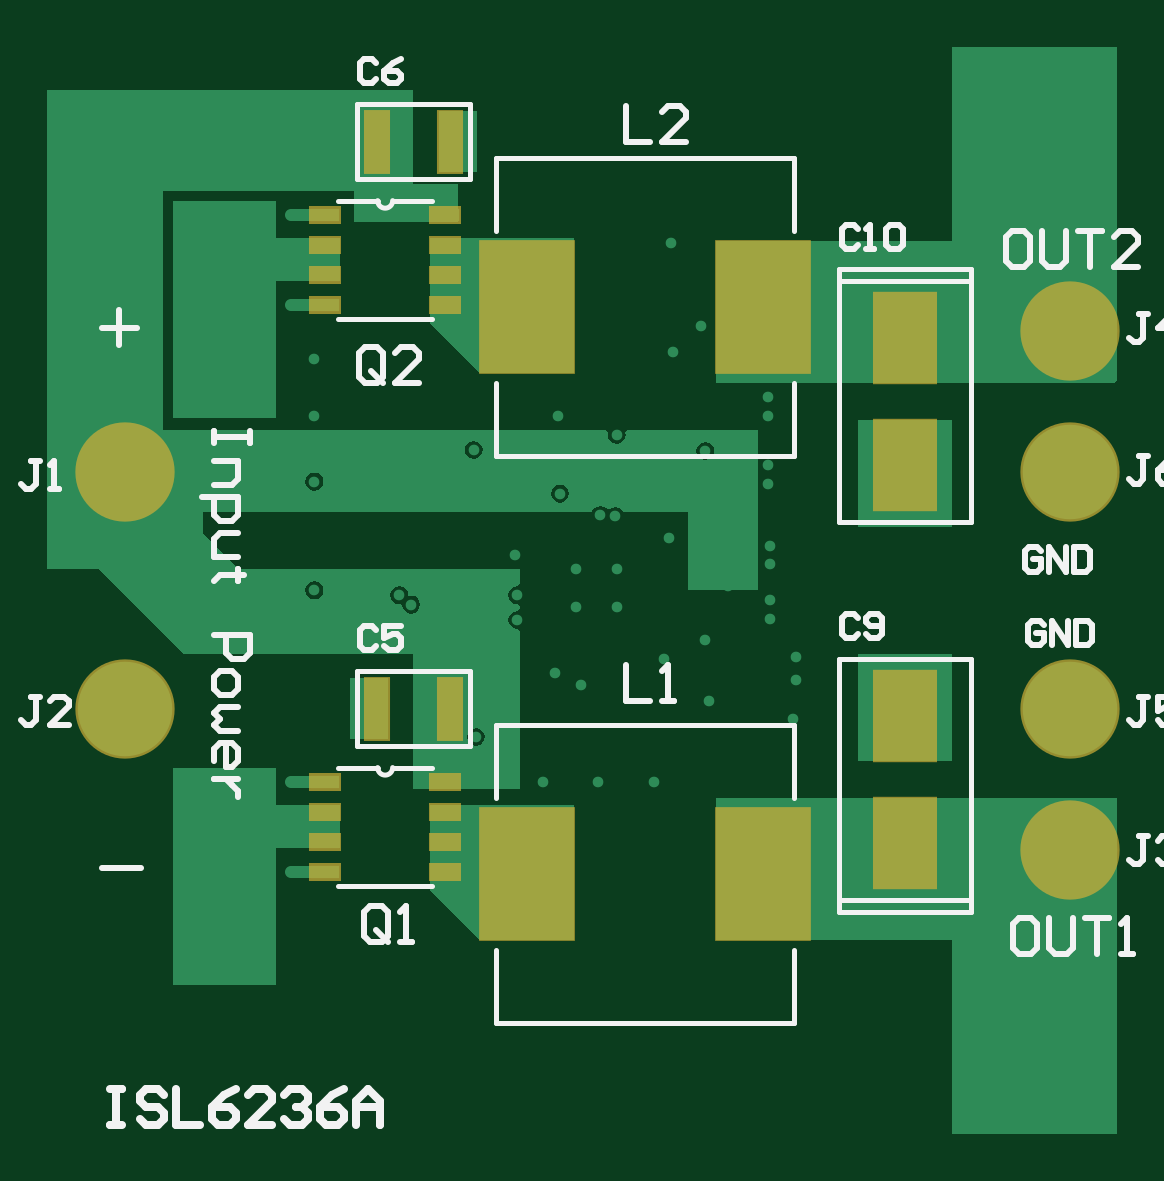
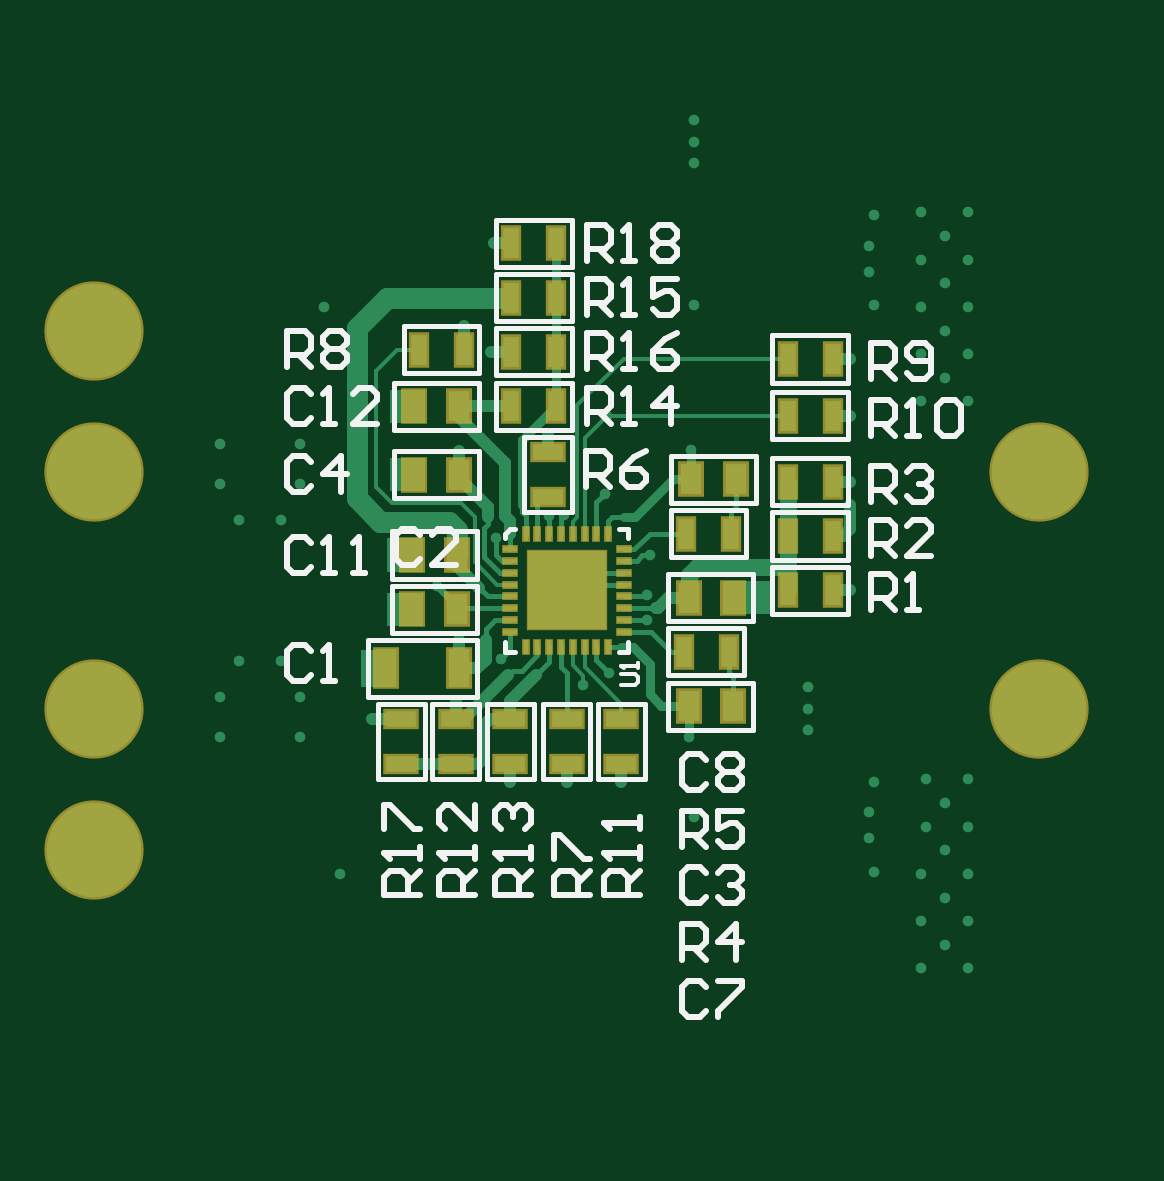
Circuit board: 9 layer files. Board 45.3 x 46.0 mm.
- bottom_copper: ISL6236A.GBL (10012 bytes)
- bottom_silk: ISL6236A.GBO (10982 bytes)
- paste: ISL6236A.GBP (2117 bytes)
- bottom_mask: ISL6236A.GBS (2252 bytes)
- outline: ISL6236A.GKO (271 bytes)
- top_copper: ISL6236A.GTL (8314 bytes)
- top_silk: ISL6236A.GTO (8312 bytes)
- paste: ISL6236A.GTP (918 bytes)
- top_mask: ISL6236A.GTS (1048 bytes)

=== bottom_copper: ISL6236A.GBL (10012 bytes, source omitted) ===
=== bottom_silk: ISL6236A.GBO (10982 bytes, source omitted) ===
=== paste: ISL6236A.GBP ===
G04*
G04 #@! TF.GenerationSoftware,Altium Limited,Altium Designer,21.1.1 (26)*
G04*
G04 Layer_Color=128*
%FSLAX44Y44*%
%MOMM*%
G71*
G04*
G04 #@! TF.SameCoordinates,2B608519-D33F-45DA-9D82-168DE6A03E0F*
G04*
G04*
G04 #@! TF.FilePolarity,Positive*
G04*
G01*
G75*
%ADD33R,1.3000X0.7000*%
%ADD34R,0.9000X1.6000*%
%ADD35R,0.9000X1.3000*%
%ADD36R,0.7000X1.3000*%
%ADD37R,3.3000X3.3000*%
%ADD38R,0.6000X0.2300*%
%ADD39R,0.2300X0.6000*%
D33*
X227000Y195500D02*
D03*
Y176500D02*
D03*
X250000Y176500D02*
D03*
Y195500D02*
D03*
X274000Y195500D02*
D03*
Y176500D02*
D03*
X297000Y176500D02*
D03*
Y195500D02*
D03*
X320000Y195500D02*
D03*
Y176500D02*
D03*
X258000Y289500D02*
D03*
Y308500D02*
D03*
D34*
X295500Y217000D02*
D03*
X326500D02*
D03*
D35*
X315500Y242000D02*
D03*
X296500D02*
D03*
X179500Y247000D02*
D03*
X198500D02*
D03*
X314500Y299000D02*
D03*
X295500D02*
D03*
X198500Y201000D02*
D03*
X179500D02*
D03*
X178500Y297000D02*
D03*
X197500D02*
D03*
X296500Y265000D02*
D03*
X315500D02*
D03*
X295500Y328000D02*
D03*
X314500D02*
D03*
D36*
X156500Y250000D02*
D03*
X137500D02*
D03*
X137500Y273000D02*
D03*
X156500D02*
D03*
X156500Y296000D02*
D03*
X137500D02*
D03*
X181500Y224000D02*
D03*
X200500D02*
D03*
X199500Y274000D02*
D03*
X180500D02*
D03*
X312500Y352000D02*
D03*
X293500D02*
D03*
X156500Y348000D02*
D03*
X137500D02*
D03*
X156500Y324000D02*
D03*
X137500D02*
D03*
X254500Y328000D02*
D03*
X273500D02*
D03*
X254500Y374000D02*
D03*
X273500D02*
D03*
X254500Y351000D02*
D03*
X273500D02*
D03*
X273500Y397000D02*
D03*
X254500D02*
D03*
D37*
X250000Y250000D02*
D03*
D38*
X274000Y267500D02*
D03*
Y262500D02*
D03*
Y257500D02*
D03*
Y252500D02*
D03*
Y247500D02*
D03*
Y242500D02*
D03*
Y237500D02*
D03*
Y232500D02*
D03*
X226000D02*
D03*
Y237500D02*
D03*
Y242500D02*
D03*
Y247500D02*
D03*
Y252500D02*
D03*
Y257500D02*
D03*
Y262500D02*
D03*
Y267500D02*
D03*
D39*
X267500Y226000D02*
D03*
X262500D02*
D03*
X257500D02*
D03*
X252500D02*
D03*
X247500D02*
D03*
X242500D02*
D03*
X237500D02*
D03*
X232500D02*
D03*
Y274000D02*
D03*
X237500D02*
D03*
X242500D02*
D03*
X247500D02*
D03*
X252500D02*
D03*
X257500D02*
D03*
X262500D02*
D03*
X267500D02*
D03*
M02*

=== bottom_mask: ISL6236A.GBS ===
G04*
G04 #@! TF.GenerationSoftware,Altium Limited,Altium Designer,21.1.1 (26)*
G04*
G04 Layer_Color=16711935*
%FSLAX44Y44*%
%MOMM*%
G71*
G04*
G04 #@! TF.SameCoordinates,2B608519-D33F-45DA-9D82-168DE6A03E0F*
G04*
G04*
G04 #@! TF.FilePolarity,Negative*
G04*
G01*
G75*
%ADD21C,4.2032*%
%ADD42R,1.5032X0.9032*%
%ADD43R,1.1032X1.8032*%
%ADD44R,1.1032X1.5032*%
%ADD45R,0.9032X1.5032*%
%ADD46R,3.4016X3.4016*%
%ADD47R,0.7016X0.3316*%
%ADD48R,0.3316X0.7016*%
D21*
X450000Y200000D02*
D03*
Y140000D02*
D03*
Y360000D02*
D03*
Y300000D02*
D03*
X50000D02*
D03*
Y200000D02*
D03*
D42*
X227000Y195500D02*
D03*
Y176500D02*
D03*
X250000Y176500D02*
D03*
Y195500D02*
D03*
X274000Y195500D02*
D03*
Y176500D02*
D03*
X297000Y176500D02*
D03*
Y195500D02*
D03*
X320000Y195500D02*
D03*
Y176500D02*
D03*
X258000Y289500D02*
D03*
Y308500D02*
D03*
D43*
X295500Y217000D02*
D03*
X326500D02*
D03*
D44*
X315500Y242000D02*
D03*
X296500D02*
D03*
X179500Y247000D02*
D03*
X198500D02*
D03*
X314500Y299000D02*
D03*
X295500D02*
D03*
X198500Y201000D02*
D03*
X179500D02*
D03*
X178500Y297000D02*
D03*
X197500D02*
D03*
X296500Y265000D02*
D03*
X315500D02*
D03*
X295500Y328000D02*
D03*
X314500D02*
D03*
D45*
X156500Y250000D02*
D03*
X137500D02*
D03*
X137500Y273000D02*
D03*
X156500D02*
D03*
X156500Y296000D02*
D03*
X137500D02*
D03*
X181500Y224000D02*
D03*
X200500D02*
D03*
X199500Y274000D02*
D03*
X180500D02*
D03*
X312500Y352000D02*
D03*
X293500D02*
D03*
X156500Y348000D02*
D03*
X137500D02*
D03*
X156500Y324000D02*
D03*
X137500D02*
D03*
X254500Y328000D02*
D03*
X273500D02*
D03*
X254500Y374000D02*
D03*
X273500D02*
D03*
X254500Y351000D02*
D03*
X273500D02*
D03*
X273500Y397000D02*
D03*
X254500D02*
D03*
D46*
X250000Y250000D02*
D03*
D47*
X274000Y267500D02*
D03*
Y262500D02*
D03*
Y257500D02*
D03*
Y252500D02*
D03*
Y247500D02*
D03*
Y242500D02*
D03*
Y237500D02*
D03*
Y232500D02*
D03*
X226000D02*
D03*
Y237500D02*
D03*
Y242500D02*
D03*
Y247500D02*
D03*
Y252500D02*
D03*
Y257500D02*
D03*
Y262500D02*
D03*
Y267500D02*
D03*
D48*
X267500Y226000D02*
D03*
X262500D02*
D03*
X257500D02*
D03*
X252500D02*
D03*
X247500D02*
D03*
X242500D02*
D03*
X237500D02*
D03*
X232500D02*
D03*
Y274000D02*
D03*
X237500D02*
D03*
X242500D02*
D03*
X247500D02*
D03*
X252500D02*
D03*
X257500D02*
D03*
X262500D02*
D03*
X267500D02*
D03*
M02*

=== outline: ISL6236A.GKO ===
G04*
G04 #@! TF.GenerationSoftware,Altium Limited,Altium Designer,21.1.1 (26)*
G04*
G04 Layer_Color=16711935*
%FSLAX44Y44*%
%MOMM*%
G71*
G04*
G04 #@! TF.SameCoordinates,2B608519-D33F-45DA-9D82-168DE6A03E0F*
G04*
G04*
G04 #@! TF.FilePolarity,Positive*
G04*
G01*
G75*
M02*

=== top_copper: ISL6236A.GTL (8314 bytes, source omitted) ===
=== top_silk: ISL6236A.GTO (8312 bytes, source omitted) ===
=== paste: ISL6236A.GTP ===
G04*
G04 #@! TF.GenerationSoftware,Altium Limited,Altium Designer,21.1.1 (26)*
G04*
G04 Layer_Color=8421504*
%FSLAX44Y44*%
%MOMM*%
G71*
G04*
G04 #@! TF.SameCoordinates,2B608519-D33F-45DA-9D82-168DE6A03E0F*
G04*
G04*
G04 #@! TF.FilePolarity,Positive*
G04*
G01*
G75*
%ADD13R,3.8500X5.5000*%
%ADD14R,1.1940X0.5590*%
%ADD15R,0.9000X2.5000*%
%ADD16R,2.5500X3.7500*%
D13*
X220250Y370000D02*
D03*
X319750D02*
D03*
X319750Y130000D02*
D03*
X220250D02*
D03*
D14*
X134730Y169050D02*
D03*
Y156350D02*
D03*
Y143650D02*
D03*
Y130950D02*
D03*
X185270Y169050D02*
D03*
Y156350D02*
D03*
Y143650D02*
D03*
Y130950D02*
D03*
X134730Y409050D02*
D03*
Y396350D02*
D03*
Y383650D02*
D03*
Y370950D02*
D03*
X185270Y409050D02*
D03*
Y396350D02*
D03*
Y383650D02*
D03*
Y370950D02*
D03*
D15*
X187500Y200000D02*
D03*
X156500D02*
D03*
Y440000D02*
D03*
X187500D02*
D03*
D16*
X380000Y197000D02*
D03*
Y143000D02*
D03*
Y303000D02*
D03*
Y357000D02*
D03*
M02*

=== top_mask: ISL6236A.GTS ===
G04*
G04 #@! TF.GenerationSoftware,Altium Limited,Altium Designer,21.1.1 (26)*
G04*
G04 Layer_Color=8388736*
%FSLAX44Y44*%
%MOMM*%
G71*
G04*
G04 #@! TF.SameCoordinates,2B608519-D33F-45DA-9D82-168DE6A03E0F*
G04*
G04*
G04 #@! TF.FilePolarity,Negative*
G04*
G01*
G75*
%ADD17R,4.0532X5.7032*%
%ADD18R,1.3972X0.7622*%
%ADD19R,1.1032X2.7032*%
%ADD20R,2.7532X3.9532*%
%ADD21C,4.2032*%
D17*
X220250Y370000D02*
D03*
X319750D02*
D03*
X319750Y130000D02*
D03*
X220250D02*
D03*
D18*
X134730Y169050D02*
D03*
Y156350D02*
D03*
Y143650D02*
D03*
Y130950D02*
D03*
X185270Y169050D02*
D03*
Y156350D02*
D03*
Y143650D02*
D03*
Y130950D02*
D03*
X134730Y409050D02*
D03*
Y396350D02*
D03*
Y383650D02*
D03*
Y370950D02*
D03*
X185270Y409050D02*
D03*
Y396350D02*
D03*
Y383650D02*
D03*
Y370950D02*
D03*
D19*
X187500Y200000D02*
D03*
X156500D02*
D03*
Y440000D02*
D03*
X187500D02*
D03*
D20*
X380000Y197000D02*
D03*
Y143000D02*
D03*
Y303000D02*
D03*
Y357000D02*
D03*
D21*
X450000Y200000D02*
D03*
Y140000D02*
D03*
Y360000D02*
D03*
Y300000D02*
D03*
X50000D02*
D03*
Y200000D02*
D03*
M02*

